Run: headless pygame with SDL's dummy video driver; simulated clock (each Clock.tick advances the game by its frame time, no real sleeping); random seed 0; keys injected as events and as key.get_pressed() state; mouse plan: one left click at the window centre at the start of phase 2, then a move to the lower-right quarter at the start of phase 3.
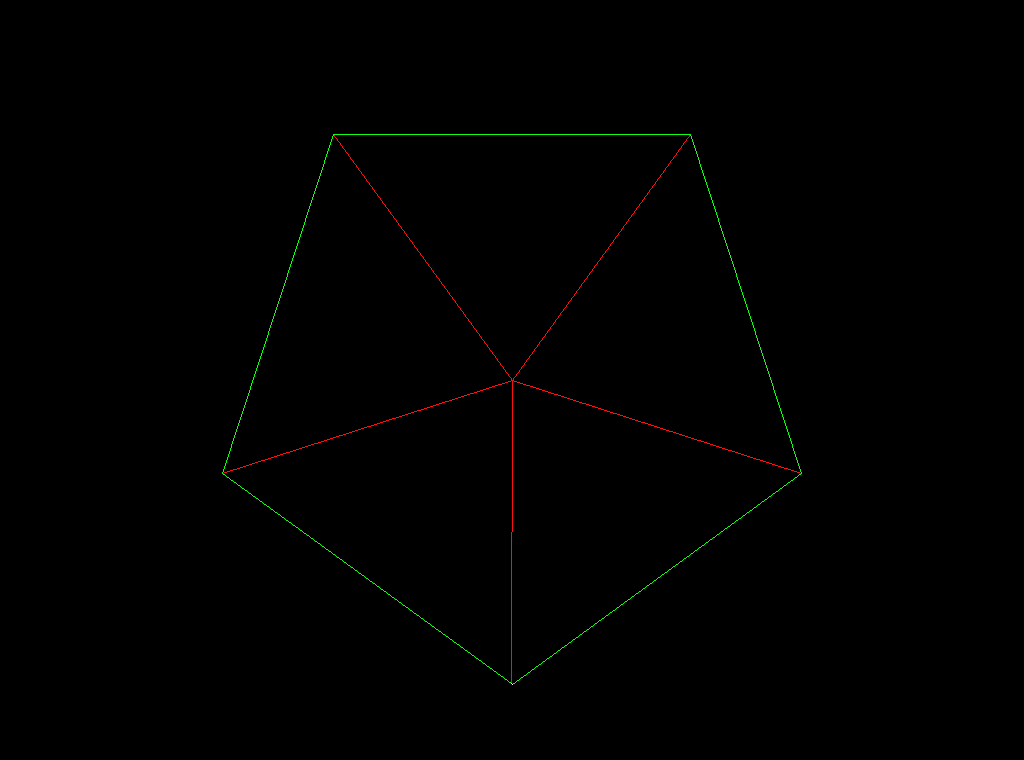
Frame 1 of 4 · flips 1–60 · no input
Frame 2 of 4 · flips 61–180 · clicked the window centre · tapped SPACE, RETURN · held RIGHT (→), D · screen unchanged from frame 1, image omitted
Frame 3 of 4 · flips 181–300 · moved the mouse to the lower-right quarter · held DOWN (↓), S · screen unchanged from frame 2, image omitted
Frame 4 of 4 · flips 301–420 · held LEFT (←), A, UP (↑), W · screen unchanged from frame 3, image omitted

The pygame program that drew these frames:

# Bibliotecas
import math

import pygame
from sys import exit

# Seta as variáveis
ScreenWidth = 1024
ScreenHeight = 760
fps_rate = 60
frame_counter = 0

pygame.init()
screen = pygame.display.set_mode((ScreenWidth, ScreenHeight))
pygame.display.set_caption("GRAPHICS")
clock = pygame.time.Clock()

while True:

    mouse_x, mouse_y = pygame.mouse.get_pos()
    pygame.display.set_caption(f'GRAPHICS mouse: X-{mouse_x} Y-{mouse_y}')

    # pygame.draw.line(screen,[255,255,255],[2, 2],[200, 200])
    PI = 3.141592
    PI2 = PI * 2
    xcentral = ScreenWidth / 2
    ycentral = ScreenHeight / 2
    tamanho = ScreenHeight * .4
    frequencia = 1
    x_ant = xcentral
    y_ant = ycentral
    x_init = 0
    y_init = 0
    sides = 5
    sides = 360/sides
    deg = 0
    while deg <= 360:
        rad = deg * PI2 / 360
        x = xcentral + math.sin(rad) * tamanho
        y = ycentral + math.cos(rad) * tamanho
        if y_ant != ycentral:
            pygame.draw.line(screen, (16, 255, 16), (x_ant, y_ant), (x, y))
            pygame.draw.line(screen, (255,16,16),(xcentral,ycentral),(x,y))
            if x_init == 0:
                x_init = x_ant
                y_init = y_ant
        x_ant = x
        y_ant = y
        deg += sides
    pygame.draw.line(screen, [255, 255, 255], [x_ant, y_ant], [x_init, y_init])
    # Detecção de eventos (teclado etc.)
    for event in pygame.event.get():
        if event.type == pygame.QUIT:
            pygame.quit()
            exit()

    # Desenha todos os elementos
    # Atualiza tudo
    pygame.display.update()
    frame_counter += 1
    if frame_counter > fps_rate - 1:
        frame_counter = 0
    clock.tick(fps_rate)

# FIM DO LOOP PRINCIPAL
